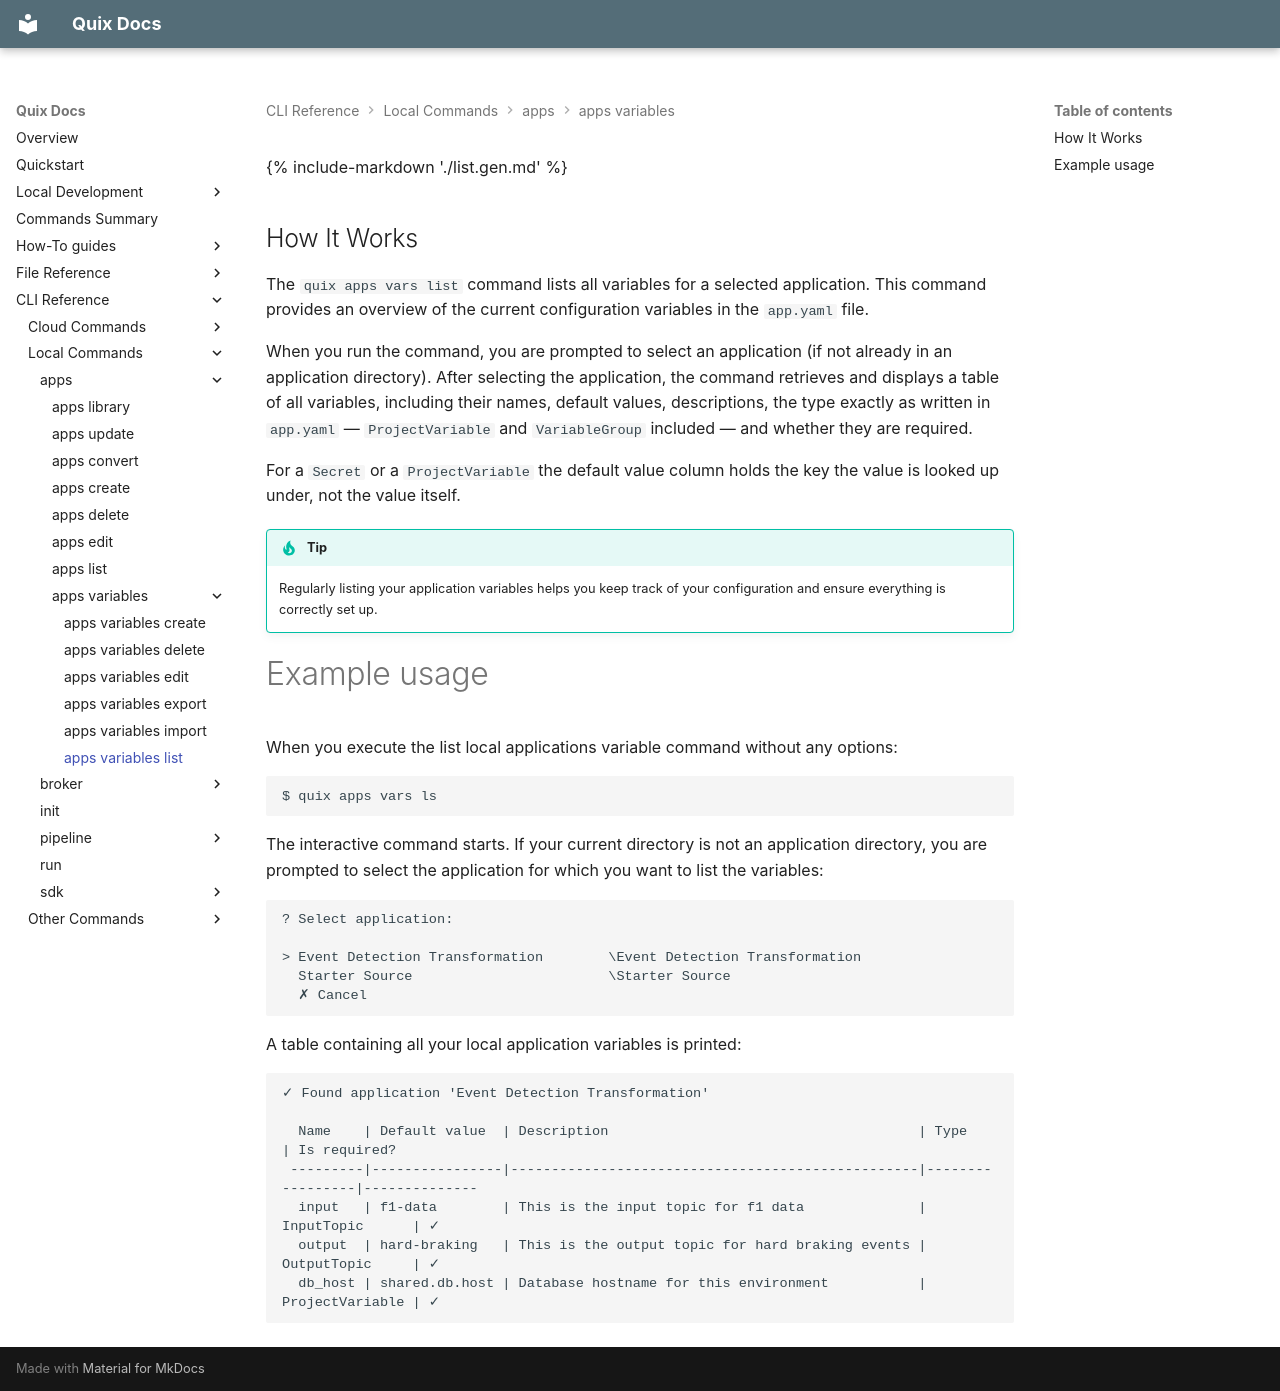

repository: quixio/quix-cli · page: cli-reference/apps/variables/list/index.html · generator: mkdocs

{% include-markdown './list.gen.md' %}

## How It Works

The `quix apps vars list` command lists all variables for a selected application. This command provides an overview of the current configuration variables in the `app.yaml` file.

When you run the command, you are prompted to select an application (if not already in an application directory). After selecting the application, the command retrieves and displays a table of all variables, including their names, default values, descriptions, the type exactly as written in `app.yaml` — `ProjectVariable` and `VariableGroup` included — and whether they are required.

For a `Secret` or a `ProjectVariable` the default value column holds the key the value is looked up under, not the value itself.

!!! tip
    Regularly listing your application variables helps you keep track of your configuration and ensure everything is correctly set up.

# Example usage

When you execute the list local applications variable command without any options:

```
$ quix apps vars ls
```

The interactive command starts. If your current directory is not an application directory, you are prompted to select the application for which you want to list the variables:

```
? Select application:

> Event Detection Transformation        \Event Detection Transformation
  Starter Source                        \Starter Source
  ✗ Cancel
```

A table containing all your local application variables is printed:

```
✓ Found application 'Event Detection Transformation'

  Name    | Default value  | Description                                      | Type            | Is required?
 ---------|----------------|--------------------------------------------------|-----------------|--------------
  input   | f1-data        | This is the input topic for f1 data              | InputTopic      | ✓
  output  | hard-braking   | This is the output topic for hard braking events | OutputTopic     | ✓
  db_host | shared.db.host | Database hostname for this environment           | ProjectVariable | ✓
```
